Dataset: dataset2mo (GitHub, lei047483-a11y/TCM-MicroScope). Classes: arborvitae seed, baiziren, banxiaqu, chinese angelica, chuanqiong, cinnabar, cinnamon bark, codonopsis root, cuwuweizi, danggui, dangshen, fuling, honey fried astragalus, honey fried licorice, poria, processed pinellia, rougui, sour jujube seed, suanzaoren, szechuan lovage rhizome, vinegar processed schisandra, zhigancao, zhihuangqi, zhusha.

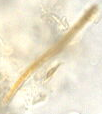
Label: fuling

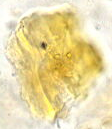
Label: chuanqiong

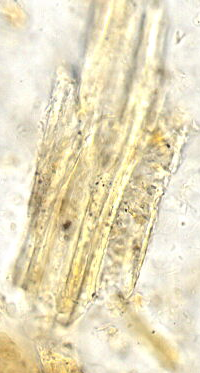
Label: zhigancao

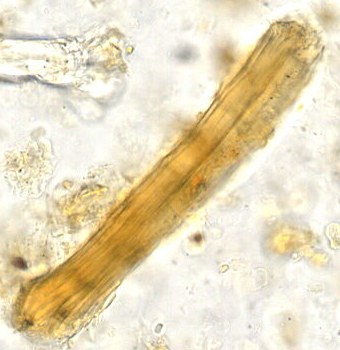
Label: honey fried astragalus

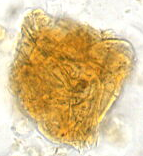
Label: baiziren

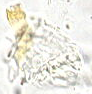
Label: chinese angelica
